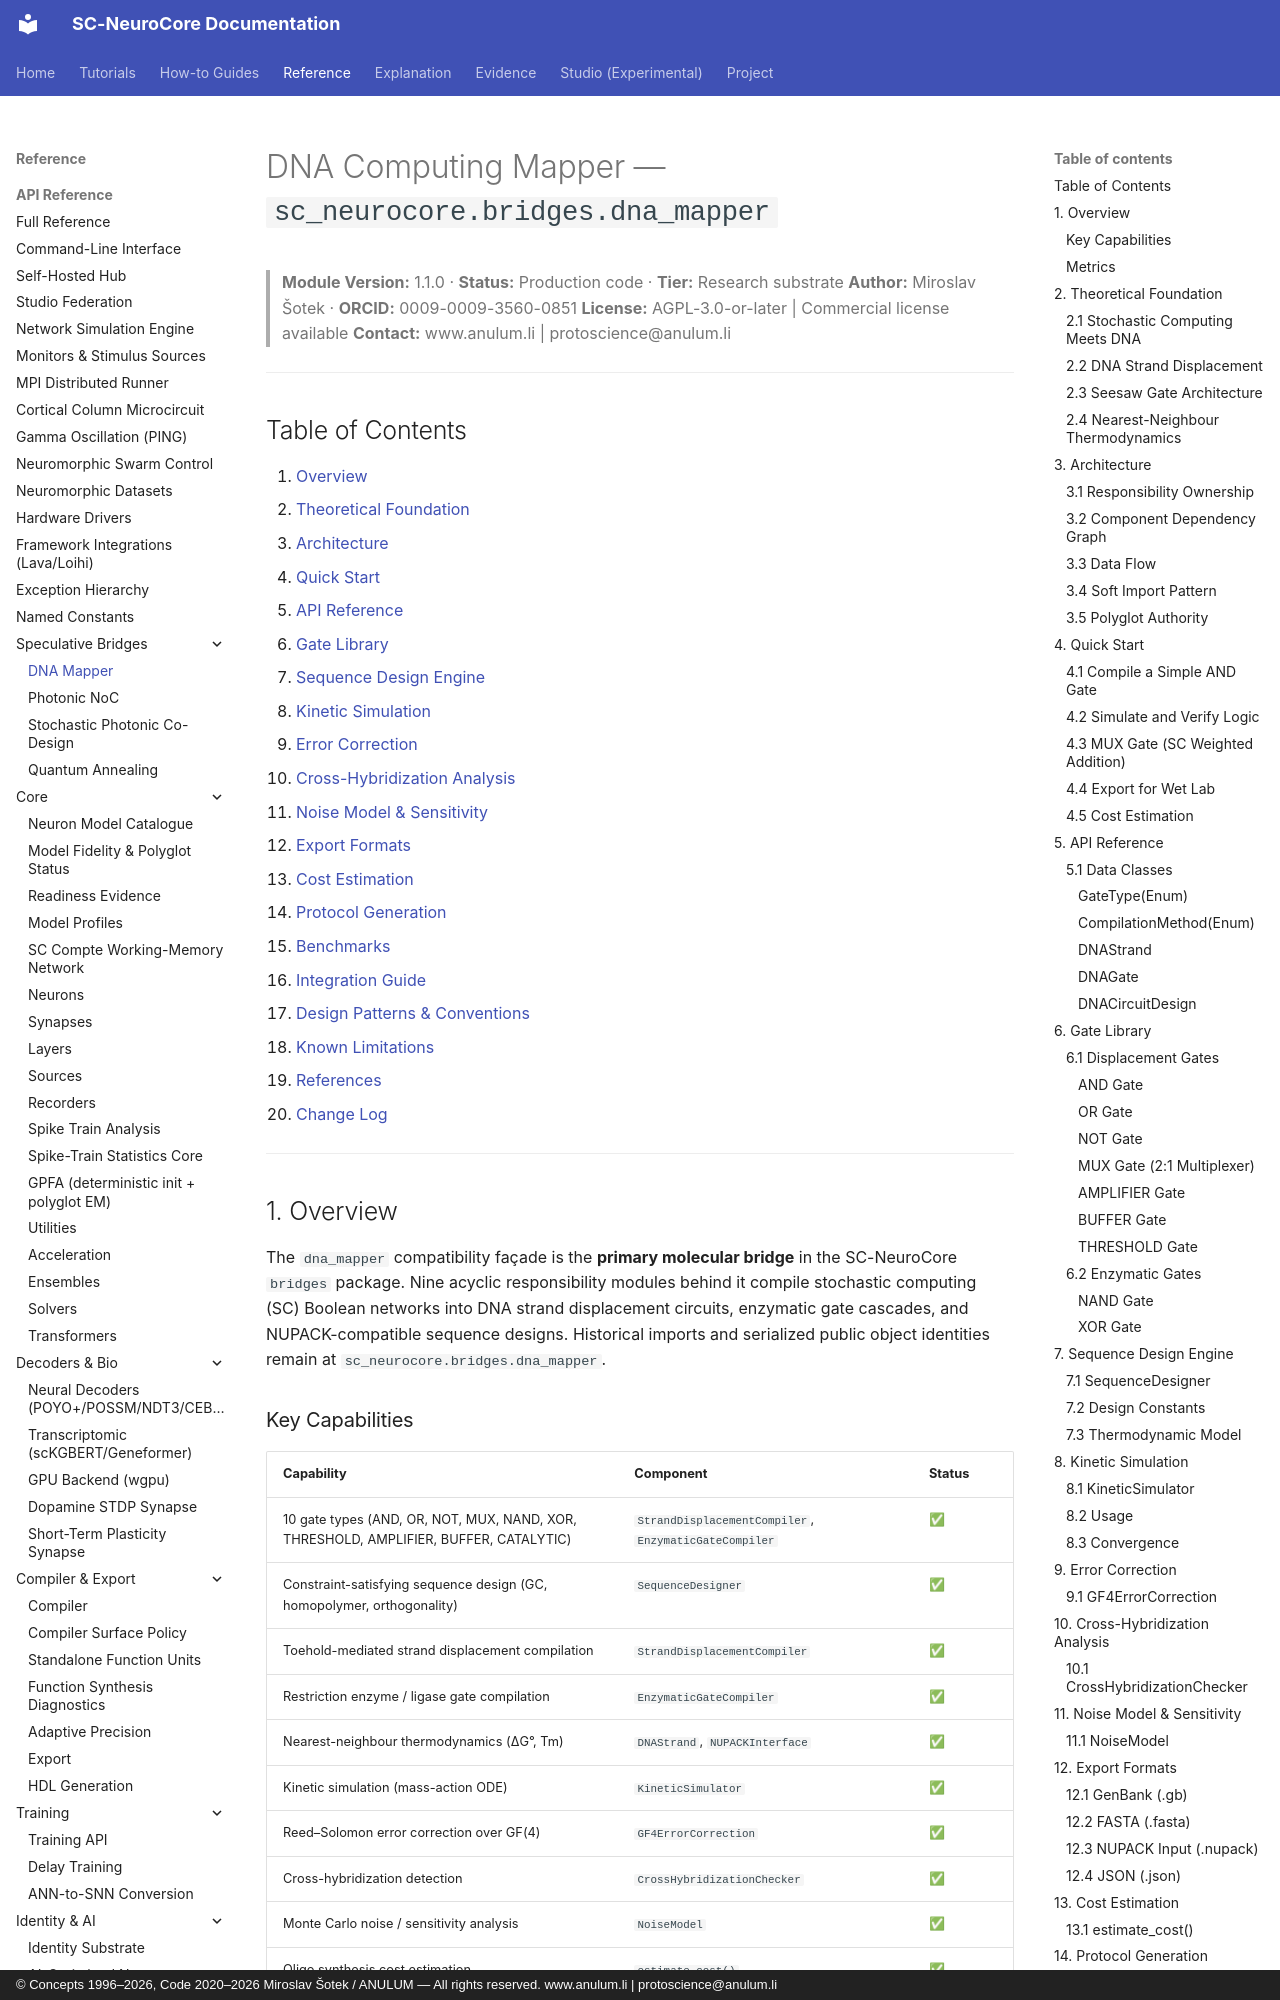

repository: anulum/sc-neurocore · page: api/bridges/dna_mapper/index.html · generator: mkdocs · copyright: © Concepts 1996–2026, Code 2020–2026 Miroslav Šotek / ANULUM — All rights reserved. www.anulum.li | protoscience@anulum.li

# DNA Computing Mapper — `sc_neurocore.bridges.dna_mapper`

> **Module Version:** 1.1.0 · **Status:** Production code · **Tier:** Research substrate
> **Author:** Miroslav Šotek · **ORCID:** 0009-0009-3560-0851
> **License:** AGPL-3.0-or-later | Commercial license available
> **Contact:** www.anulum.li | protoscience@anulum.li

---

## Table of Contents

1. [Overview](#overview)
2. [Theoretical Foundation](#theoretical-foundation)
3. [Architecture](#architecture)
4. [Quick Start](#quick-start)
5. [API Reference](#api-reference)
6. [Gate Library](#gate-library)
7. [Sequence Design Engine](#sequence-design-engine)
8. [Kinetic Simulation](#kinetic-simulation)
9. [Error Correction](#error-correction)
10. [Cross-Hybridization Analysis](#cross-hybridization-analysis)
11. [Noise Model & Sensitivity](#noise-model--sensitivity)
12. [Export Formats](#export-formats)
13. [Cost Estimation](#cost-estimation)
14. [Protocol Generation](#protocol-generation)
15. [Benchmarks](#benchmarks)
16. [Integration Guide](#integration-guide)
17. [Design Patterns & Conventions](#design-patterns--conventions)
18. [Known Limitations](#known-limitations)
19. [References](#references)
20. [Change Log](#change-log)

---

## 1. Overview

The `dna_mapper` compatibility façade is the **primary molecular bridge** in
the SC-NeuroCore `bridges` package. Nine acyclic responsibility modules behind
it compile stochastic computing (SC) Boolean networks into DNA strand
displacement circuits, enzymatic gate cascades, and NUPACK-compatible sequence
designs. Historical imports and serialized public object identities remain at
`sc_neurocore.bridges.dna_mapper`.
